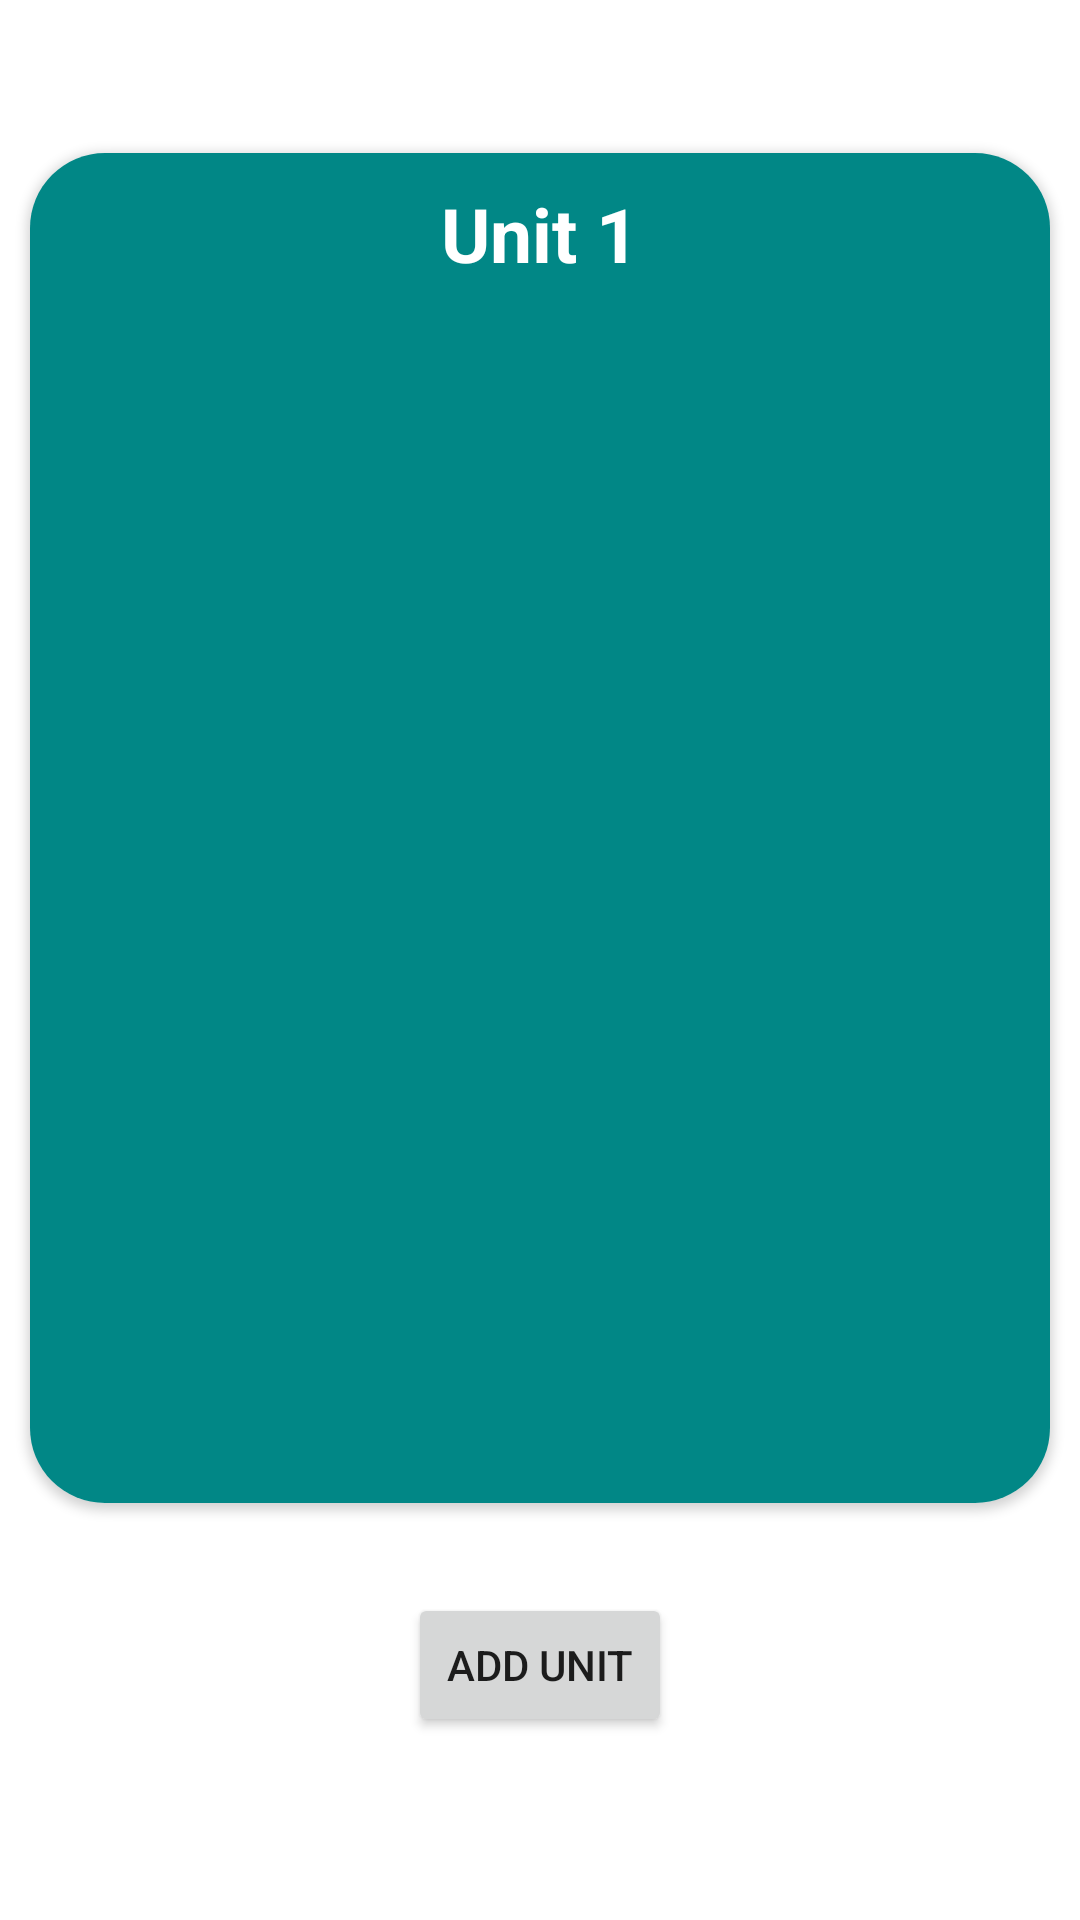

Write the Android layout XML for this screen, with the resource values it uses.
<!-- AndroidManifest.xml: application theme Theme.ShemsiDictionary -->
<!-- res/layout/activity_words_list.xml -->
<?xml version="1.0" encoding="utf-8"?>
<LinearLayout
    xmlns:android="http://schemas.android.com/apk/res/android"
    xmlns:app="http://schemas.android.com/apk/res-auto"
    xmlns:tools="http://schemas.android.com/tools"
    android:layout_width="match_parent"
    android:layout_height="match_parent"
    tools:context=".WordsListActivity"
    android:orientation="vertical"
    android:gravity="center" >

    <androidx.cardview.widget.CardView
        android:id="@+id/cardView"
        android:layout_width="match_parent"
        android:layout_height="450dp"
        android:layout_margin="10dp"
        tools:layout_editor_absoluteX="15dp"
        app:cardCornerRadius="25dp" >

        <LinearLayout
            android:layout_width="match_parent"
            android:layout_height="match_parent"
            android:orientation="vertical"
            android:background="@color/teal_700" >

            <TextView
                android:id="@+id/unitName"
                android:layout_width="match_parent"
                android:layout_height="wrap_content"
                android:gravity="center"
                android:padding="10dp"
                android:text="@string/unit_1"
                android:textSize="25sp"
                android:textStyle="bold"
                android:textColor="@color/white"/>

            <androidx.recyclerview.widget.RecyclerView
                android:id="@+id/recyclerView"
                android:layout_width="match_parent"
                android:layout_height="match_parent"
                android:padding="10dp" />

        </LinearLayout>

    </androidx.cardview.widget.CardView>

    <Button
        android:id="@+id/addUnit"
        android:layout_width="wrap_content"
        android:layout_height="wrap_content"
        android:layout_margin="20dp"
        android:onClick="addUnit"
        android:text="@string/add_unit" />

</LinearLayout>
<!-- resources referenced by this layout -->
<resources>
  <string name="add_unit">Add Unit</string>
  <string name="unit_1">Unit 1</string>
  <style name="Theme.ShemsiDictionary" parent="Theme.MaterialComponents.DayNight.DarkActionBar">
          
          <item name="colorPrimary">@color/teal_700</item>
          <item name="colorPrimaryVariant">@color/purple_700</item>
          <item name="colorOnPrimary">@color/white</item>
          
          <item name="colorSecondary">@color/teal_200</item>
          <item name="colorSecondaryVariant">@color/teal_700</item>
          <item name="colorOnSecondary">@color/black</item>
          
          <item name="android:statusBarColor">?attr/colorPrimaryVariant</item>
          
      </style>
  <!-- not gathered from this repository: default colours our renderer supplied (Android Studio template values) -->
  <color name="purple_700">#FF3700B3</color>
  <color name="teal_200">#FF03DAC5</color>
  <color name="teal_700">#FF018786</color>
  <color name="black">#FF000000</color>
  <color name="white">#FFFFFFFF</color>
</resources>
